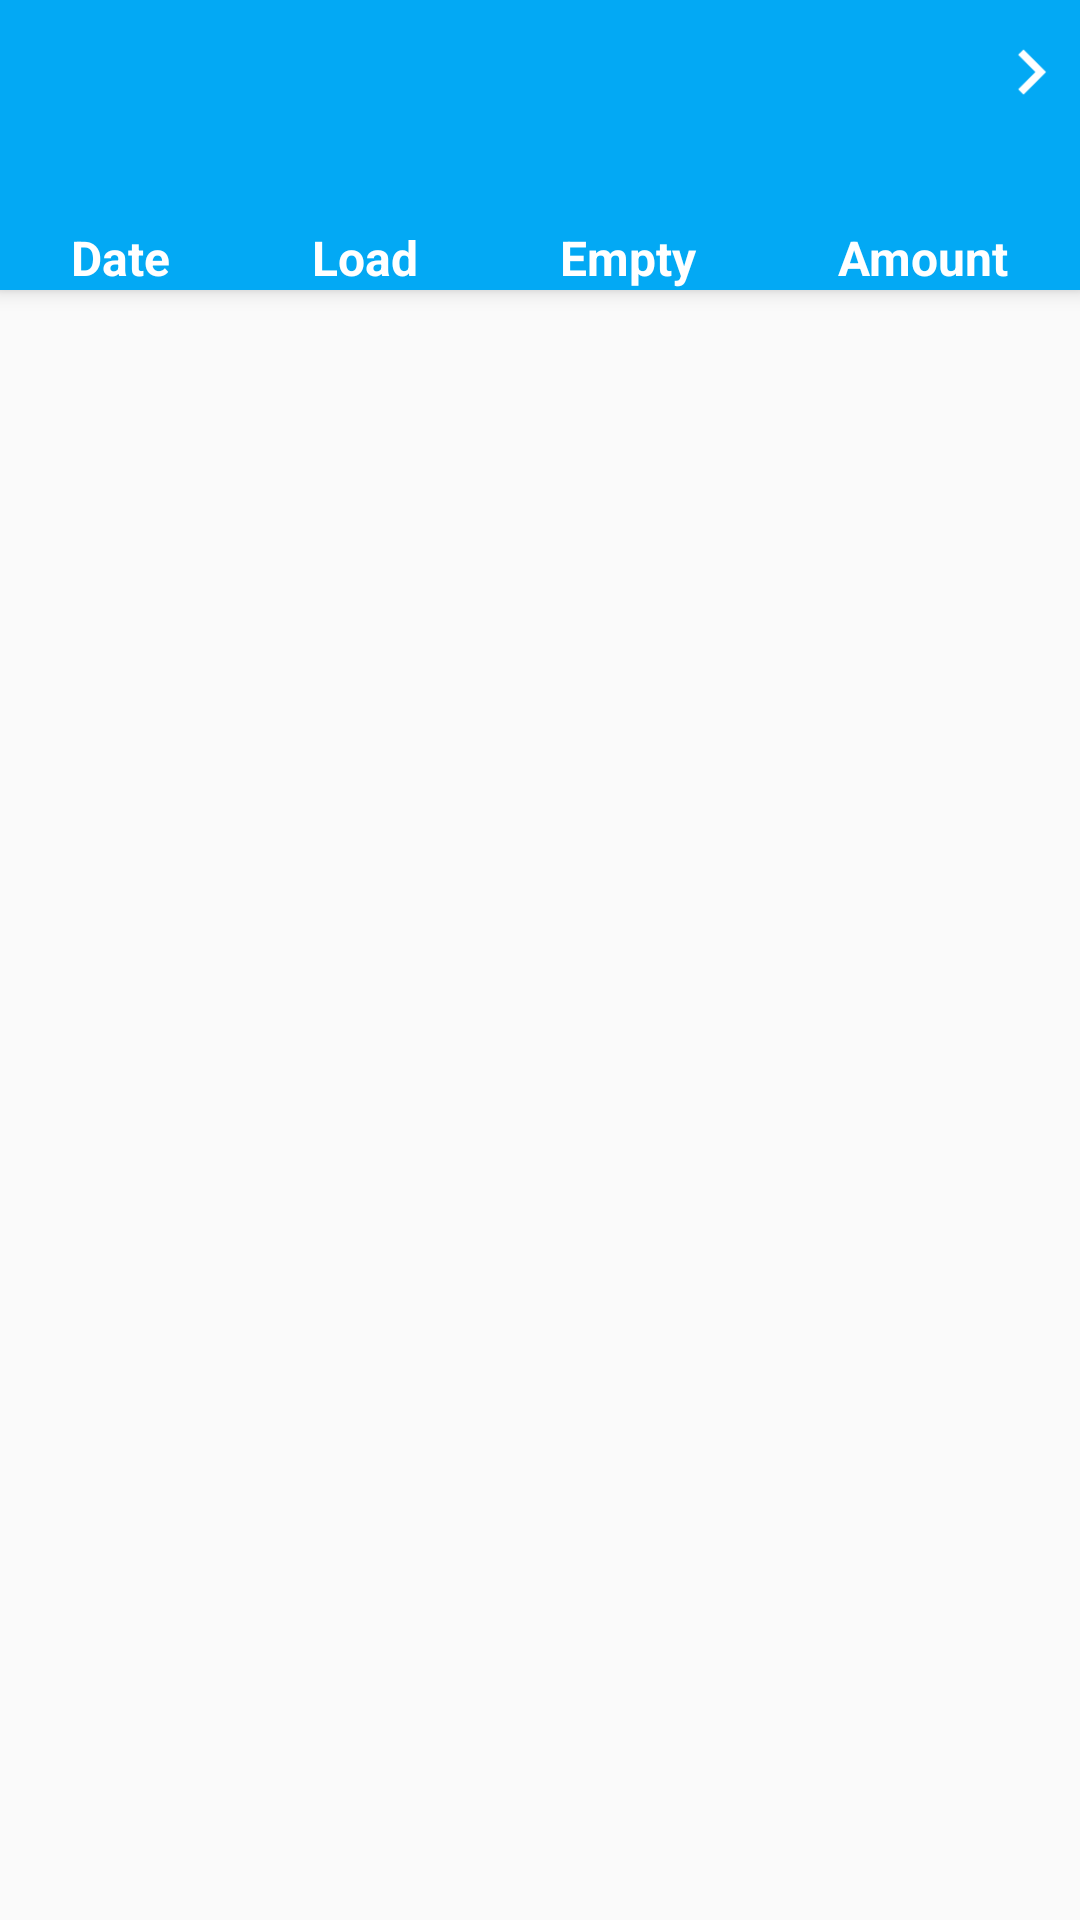

This screen was rendered from an Android layout file. Write that file and the resources it references.
<!-- AndroidManifest.xml: activity theme AppTheme.NoActionBar -->
<!-- res/layout/activity_customer_sales_view.xml -->
<?xml version="1.0" encoding="utf-8"?>
<android.support.design.widget.CoordinatorLayout
        xmlns:android="http://schemas.android.com/apk/res/android"
        xmlns:app="http://schemas.android.com/apk/res-auto"
        xmlns:tools="http://schemas.android.com/tools"
        android:layout_width="match_parent"
        android:layout_height="match_parent"
        android:fitsSystemWindows="true"
        tools:context=".activity.CustomerSalesViewActivity">

    <android.support.design.widget.AppBarLayout
            android:id="@+id/app_bar"

            android:layout_height="wrap_content"
            android:layout_width="match_parent"
            android:theme="@style/AppTheme.AppBarOverlay">


        <LinearLayout android:layout_width="match_parent"
                      android:layout_height="wrap_content"
                      android:weightSum="1"
        >
            <LinearLayout
                    android:layout_width="wrap_content" android:layout_height="wrap_content"
                       android:layout_weight="0.8"
                    android:orientation="vertical"
            >
            <android.support.v7.widget.Toolbar
                    android:id="@+id/toolbar"
                    android:layout_width="wrap_content"
                    android:layout_weight="0.8"
                    android:layout_height="?attr/actionBarSize"
                    android:background="?attr/colorPrimary"
                    app:popupTheme="@style/AppTheme.PopupOverlay"/>
                <TextView android:id="@+id/balanceCusTV" android:layout_width="wrap_content" android:layout_height="wrap_content"/>
            </LinearLayout>
            <Button android:layout_width="wrap_content"
                    android:layout_height="wrap_content"
                    android:layout_weight="0.2"
                    android:id="@+id/showButton"
                    tools:text="Jan -20"
                    android:textStyle="bold"

                    android:textColor="@color/colorWhite"
                    android:drawableEnd="@drawable/ic_baseline_keyboard_arrow_right_white_48dp"
                    android:ellipsize="none"
                    style="@style/Widget.AppCompat.Button.Borderless"
                    android:background="@color/colorPrimary"/>
        </LinearLayout>

        <RadioGroup android:layout_width="match_parent"
                    android:layout_height="wrap_content"
                    android:id="@+id/showSelectionRG"
                    android:visibility="gone"


        >

            <RadioButton android:layout_width="wrap_content"
                         android:layout_height="wrap_content"
                         android:text="This Month"
                         android:id="@+id/curMonthRB"
                         style="@style/TextViewHeadings"

            />
            <RadioButton android:layout_width="wrap_content"
                         android:layout_height="wrap_content"
                         android:text="Previous Month"
                         android:textStyle="bold"
                         android:layout_weight="0.5"
                         android:id="@+id/prevMonthRB"
                         style="@style/TextViewHeadings"

            />

            <RadioButton android:layout_width="wrap_content"
                         android:layout_height="wrap_content"
                         android:text="All Date"
                         android:textStyle="bold"
                         android:layout_weight="0.5"
                         android:id="@+id/allDateRB"
                         style="@style/TextViewHeadings"

            />
            <RadioButton android:layout_width="wrap_content"
                         android:layout_height="wrap_content"
                         android:text="Custom Date"
                         android:textStyle="bold"
                         android:id="@+id/cusDateRB"
                         android:layout_weight="0.5"
                         style="@style/TextViewHeadings"

            />

        </RadioGroup>

            <LinearLayout android:layout_width="match_parent" android:layout_height="wrap_content"

              android:layout_weight="4"
            >
                <TextView android:layout_width="wrap_content"
                          android:text="Date"
                          android:layout_weight="1"
                          style="@style/TextViewHeadings"
                          android:layout_height="wrap_content"/>
                <TextView android:layout_width="wrap_content"
                          android:text="Load"
                          android:layout_weight="1"
                          style="@style/TextViewHeadings"
                          android:layout_height="wrap_content"/>
                <TextView android:layout_width="wrap_content"
                          android:text="Empty"
                          android:layout_weight="1"
                          style="@style/TextViewHeadings"
                          android:layout_height="wrap_content"/>
                <TextView android:layout_width="wrap_content"
                          android:text="Amount"
                          android:layout_weight="1"
                          style="@style/TextViewHeadings"
                          android:layout_height="wrap_content"/>

            </LinearLayout>
    </android.support.design.widget.AppBarLayout>

    <include layout="@layout/content_customer_sales_view"/>


</android.support.design.widget.CoordinatorLayout>
<!-- res/layout/content_customer_sales_view.xml (included above) -->
<?xml version="1.0" encoding="utf-8"?>
<android.support.v7.widget.RecyclerView
        xmlns:android="http://schemas.android.com/apk/res/android"
        xmlns:tools="http://schemas.android.com/tools"
        xmlns:app="http://schemas.android.com/apk/res-auto"
        app:layout_behavior="@string/appbar_scrolling_view_behavior"
        tools:showIn="@layout/activity_customer_sales_view"
        android:layout_width="match_parent"
        android:layout_height="match_parent"
        android:id="@+id/custmerSaleEntryRV"
        tools:context=".activity.CustomerSalesViewActivity">


</android.support.v7.widget.RecyclerView>
<!-- resources referenced by this layout -->
<resources>
  <color name="colorPrimary">#03A9F4</color>
  <color name="colorWhite">#ffffff</color>
  <!-- drawable ic_baseline_keyboard_arrow_right_white_48dp: png bitmap (drawable-hdpi, 691 bytes) -->
  <style name="AppTheme.AppBarOverlay" parent="ThemeOverlay.AppCompat.Dark.ActionBar" />
  <style name="AppTheme.PopupOverlay" parent="ThemeOverlay.AppCompat.Light" />
  <style name="TextViewHeadings">
          <item name="android:textColor">@color/colorWhite</item>
          <item name="android:textSize">16sp</item>
          <item name="android:textStyle">bold</item>
          <item name="android:textAlignment">center</item>
      </style>
  <style name="AppTheme.NoActionBar">
          <item name="windowActionBar">false</item>
          <item name="windowNoTitle">true</item>
      </style>
</resources>
